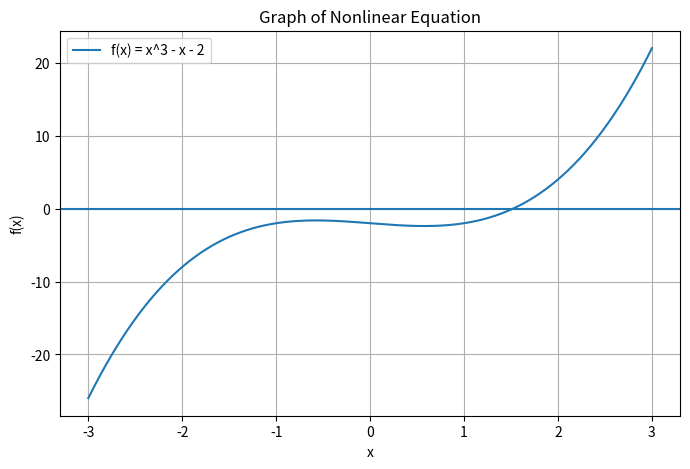

This chart was generated by the following Python code:
# Lab 2 - Open Methods
# Secant Method
# Equation: f(x) = x^3 - x - 2 = 0   (root is near x = 1.521)
#
# The graph at the end is optional: if matplotlib is not installed the program
# still prints all the iterations and the root, and simply skips the plot.


def f(x):
    return x**3 - x - 2


x0 = 1
x1 = 2
tolerance = 0.0001
max_iter = 100

for i in range(max_iter):

    denominator = f(x1) - f(x0)

    if denominator == 0:
        print("Division by zero encountered.")
        break

    x2 = x1 - (f(x1) * (x1 - x0)) / denominator

    print(f"Iteration {i + 1}: x = {x2}")

    # Error condition
    if abs(x2 - x1) < tolerance:
        print("Approximate root:", x2)
        break

    x0 = x1
    x1 = x2

# -----------------------------
# Graph using Matplotlib (optional)
# -----------------------------
try:
    import matplotlib.pyplot as plt
except ImportError:
    print("\n(matplotlib is not installed - skipping the graph.)")
    print("To see the plot, run:  pip install matplotlib")
else:
    # 400 evenly spaced points from -3 to 3, built without numpy
    start, stop, points = -3.0, 3.0, 400
    step = (stop - start) / (points - 1)
    x = [start + i * step for i in range(points)]
    y = [f(v) for v in x]

    plt.figure(figsize=(8, 5))
    plt.plot(x, y, label="f(x) = x^3 - x - 2")
    plt.axhline(0)
    plt.grid(True)
    plt.legend()

    plt.title("Graph of Nonlinear Equation")
    plt.xlabel("x")
    plt.ylabel("f(x)")

    plt.show()
